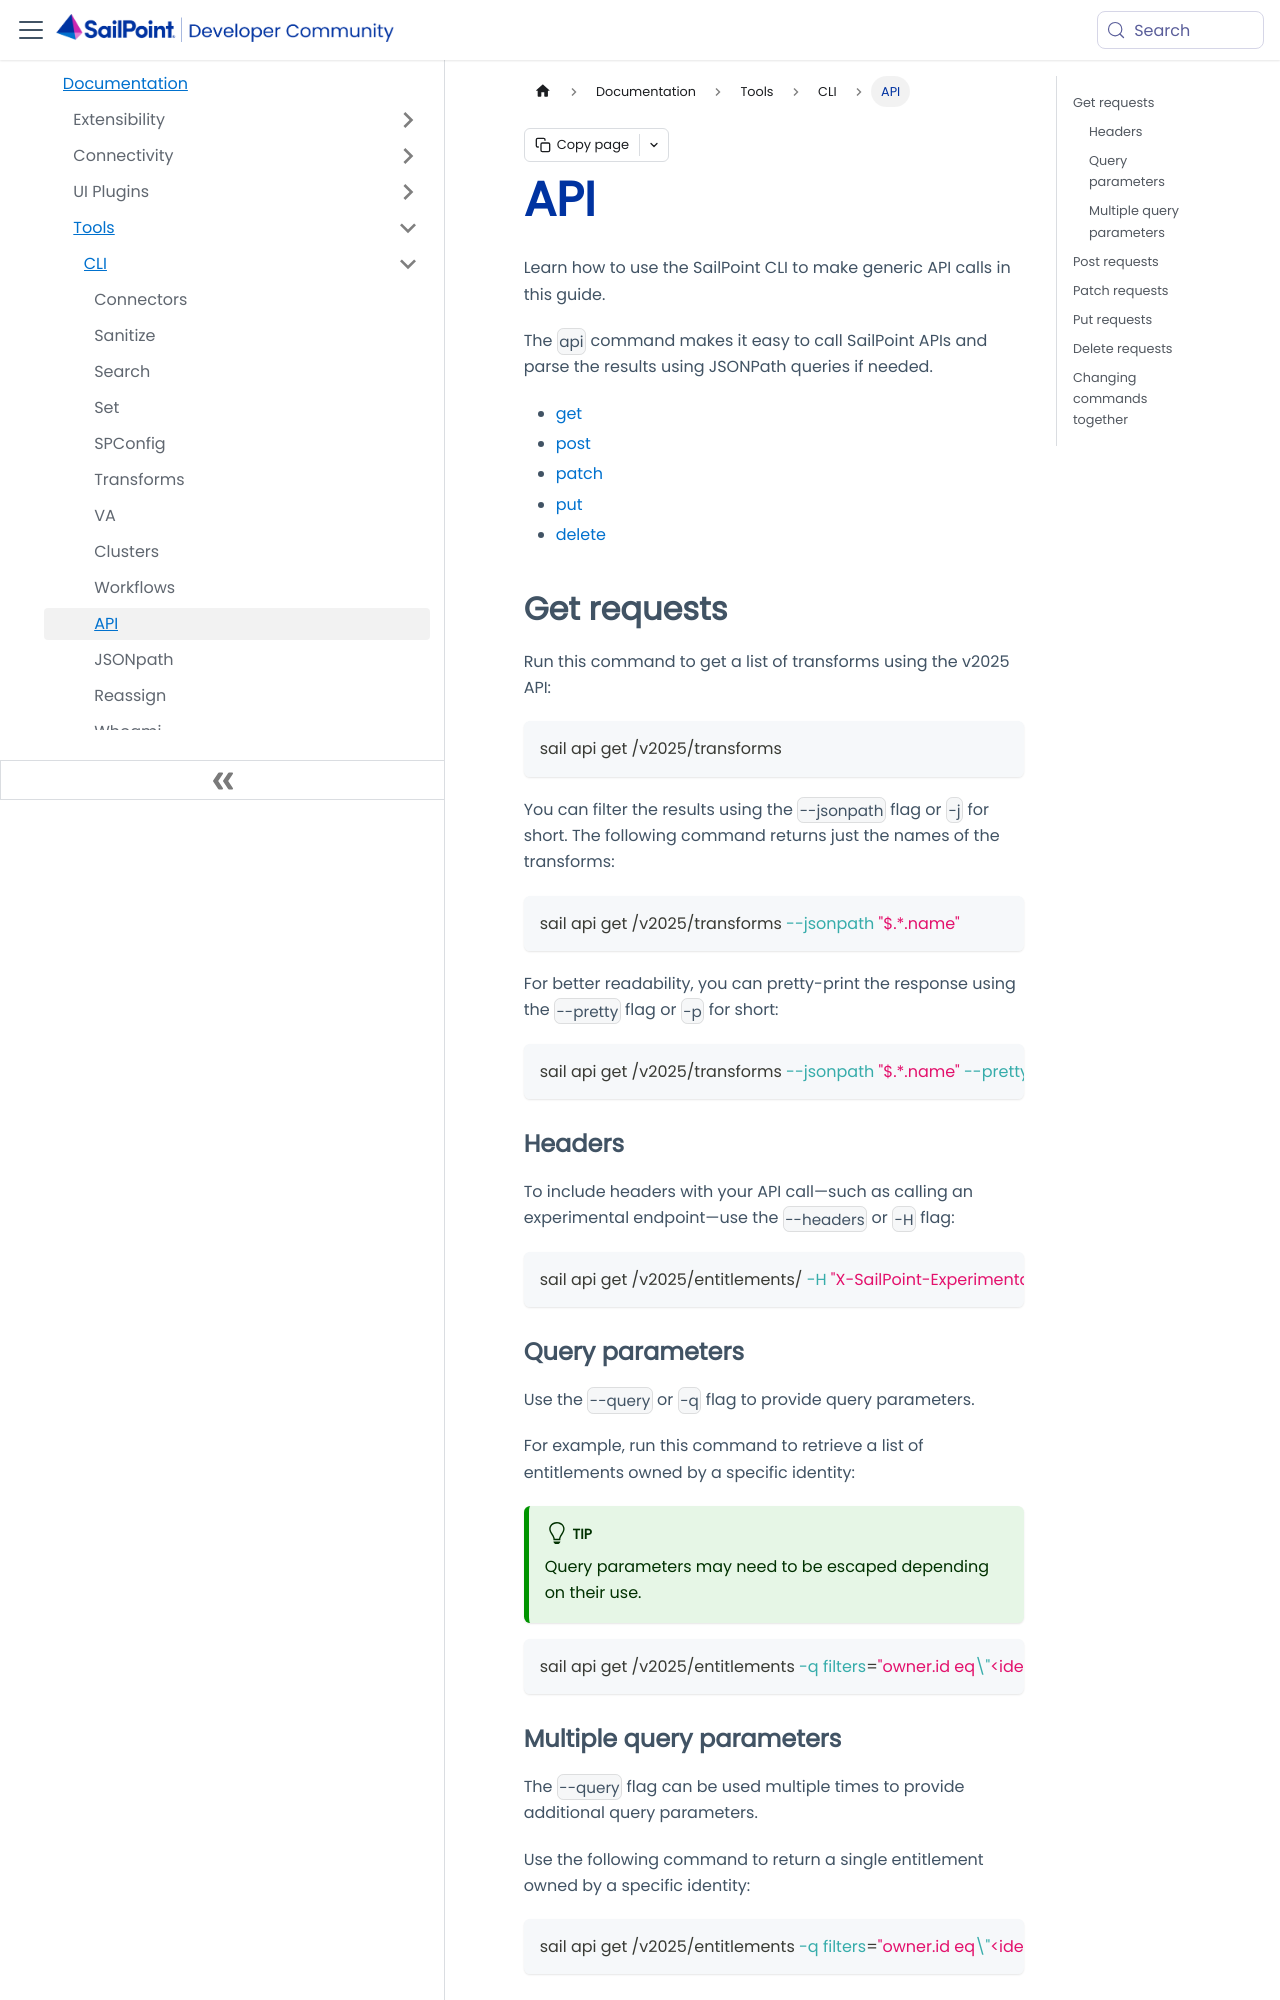

repository: sailpoint-oss/developer.sailpoint.com · page: docs/tools/cli/api/index.html · generator: docusaurus

---
id: cli-api
title: API
pagination_label: CLI API
sidebar_label: API
sidebar_position: 10
sidebar_class_name: cli-api
keywords: ['cli', 'cli api', 'api']
description: Learn how to use the CLI to make generic api calls in this guide.
slug: /tools/cli/api
tags: ['CLI']
---

Learn how to use the SailPoint CLI to make generic API calls in this guide.

The `api` command makes it easy to call SailPoint APIs and parse the results using JSONPath queries if needed.

- [get](#get-requests)
- [post](#post-requests)
- [patch](#patch-requests)
- [put](#put-requests)
- [delete](#delete-requests)

## Get requests

Run this command to get a list of transforms using the v2025 API:

```shell
sail api get /v2025/transforms
```

You can filter the results using the `--jsonpath` flag or `-j` for short. The following command returns just the names of the transforms:

```shell
sail api get /v2025/transforms --jsonpath "$.*.name"
```

For better readability, you can pretty-print the response using the `--pretty` flag or `-p` for short:

```shell
sail api get /v2025/transforms --jsonpath "$.*.name" --pretty
```

### Headers

To include headers with your API call—such as calling an experimental endpoint—use the `--headers` or `-H` flag:

```shell
sail api get /v2025/entitlements/ -H "X-SailPoint-Experimental:true"
```

### Query parameters

Use the `--query` or `-q` flag to provide query parameters.

For example, run this command to retrieve a list of entitlements owned by a specific identity:

:::tip
Query parameters may need to be escaped depending on their use.
:::

```shell
sail api get /v2025/entitlements -q filters="owner.id eq\"<identity_id>\"" -H "X-SailPoint-Experimental:true"
```
